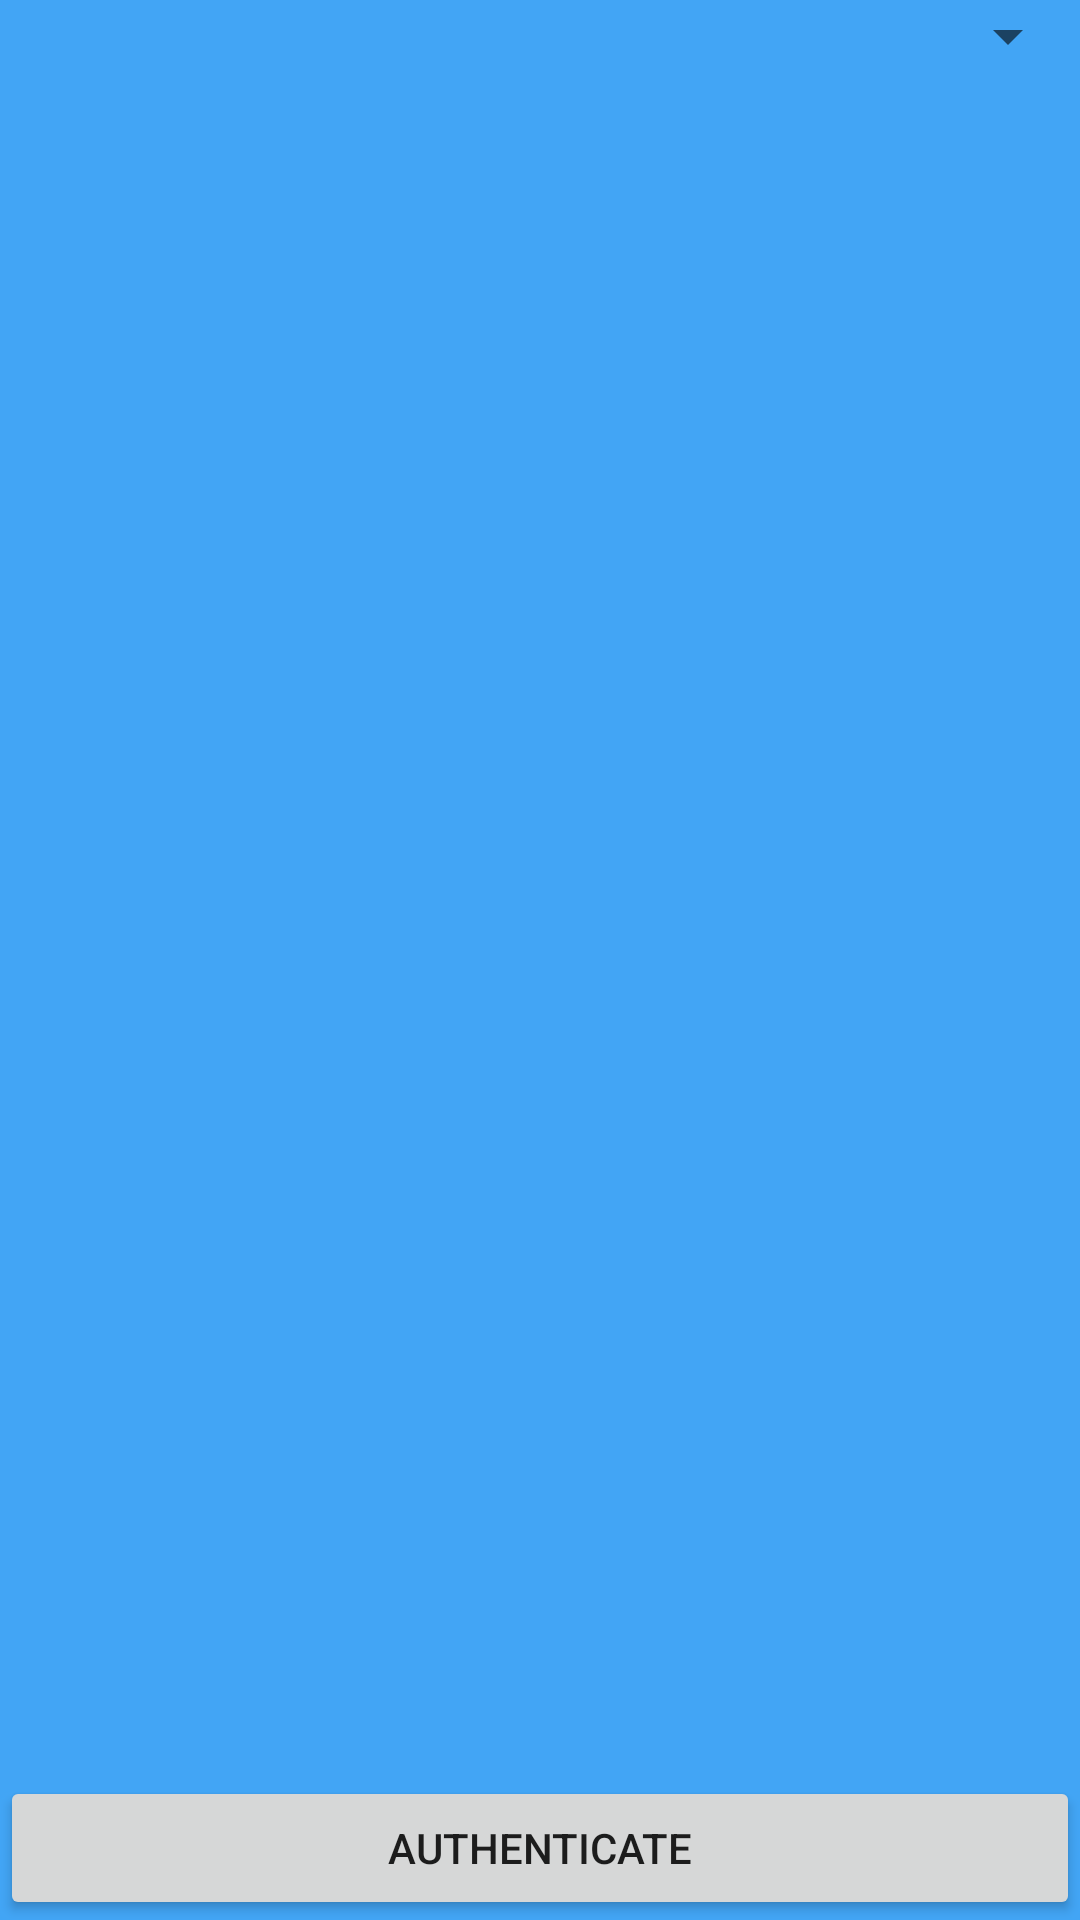

Layout XML and referenced resources for this Android screen:
<!-- AndroidManifest.xml: application theme AppTheme -->
<!-- res/layout/retrofit_activity_main.xml -->
<?xml version="1.0" encoding="utf-8"?>
<LinearLayout xmlns:android="http://schemas.android.com/apk/res/android"
    xmlns:tools="http://schemas.android.com/tools"
    android:id="@+id/activity_main"
    android:layout_width="match_parent"
    android:layout_height="match_parent"
    android:layout_margin="8dp"
    android:orientation="vertical"
    tools:context=".retrofitexample.ui.RetrofitMainActivity">

    <Spinner
        android:id="@+id/questions_spinner"
        android:layout_width="match_parent"
        android:layout_height="wrap_content" />

    <androidx.recyclerview.widget.RecyclerView
        android:id="@+id/list"
        android:layout_width="match_parent"
        android:layout_height="0dp"
        android:layout_weight="1" />

    <Button
        android:id="@+id/authenticate_button"
        android:layout_width="match_parent"
        android:layout_height="wrap_content"
        android:onClick="onClick"
        android:text="Authenticate" />
</LinearLayout>
<!-- resources referenced by this layout -->
<resources>
  <style name="AppTheme" parent="Theme.AppCompat.Light.NoActionBar">
          
          <item name="colorPrimary">@color/colorPrimary</item>
          <item name="colorPrimaryDark">@color/colorPrimaryDark</item>
          <item name="colorAccent">@color/colorAccent</item>
          <item name="android:windowBackground">@color/colorBackground</item>
      </style>
  <color name="colorPrimary">#008577</color>
  <color name="colorPrimaryDark">#00574B</color>
  <color name="colorAccent">#D81B60</color>
  <color name="colorBackground">#42A5F5</color>
</resources>
